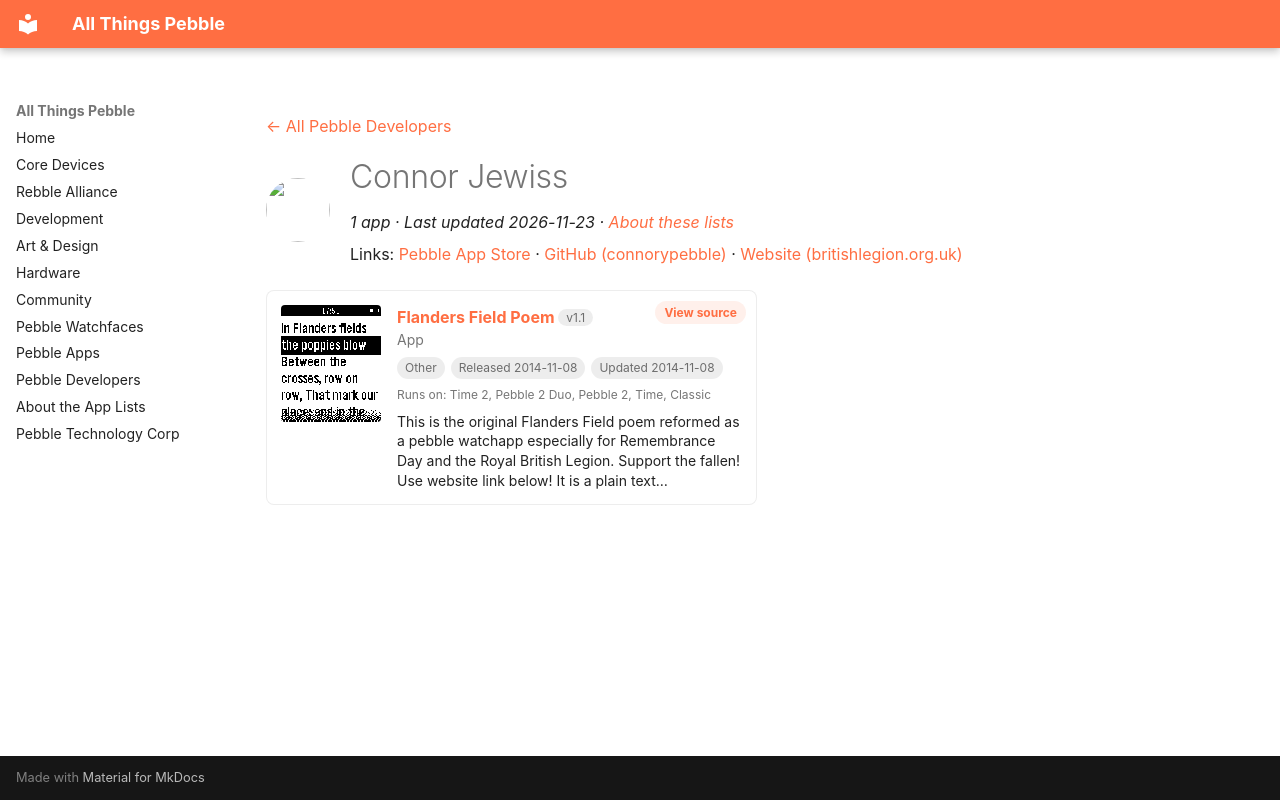

repository: saltedlolly/all-things-pebble · page: developers/connor-jewiss.html · generator: mkdocs

---
title: "Connor Jewiss"
hide:
  - toc
---

<!-- Generated by scripts/update_app_directory.py: do not edit by hand -->
[← All Pebble Developers](../developers.md)

<div class="dev-header" markdown>
<img class="dev-avatar" src="https://github.com/connorypebble.png?size=128" alt="" width="64" height="64" loading="lazy" onerror="this.remove()">
<div class="dev-intro" markdown>

# Connor Jewiss

*1 app · Last updated 2026-11-23 · [About these lists](../about-app-lists.md)*

Links: [Pebble App Store](https://apps.repebble.com/apps/dev/connor-jewiss_544b469dd68d8fe20a000045) · [GitHub (connorypebble)](https://github.com/connorypebble) · [Website (britishlegion.org.uk)](http://www.britishlegion.org.uk/make-a-donation)

</div>
</div>

<div class="app-grid dev-apps" data-search-exclude>
<div class="app-card" data-type="watchapp" data-title="flanders field poem" data-released="2014-11-08" data-updated="2014-11-08">
<a class="app-shot" href="https://apps.repebble.com/545dea1211a9cda2c2000045" data-search-exclude><img src="../images/apps/545dea1211a9cda2c2000045.png" alt="Flanders Field Poem" loading="lazy"></a>
<div class="app-info">
<h2 class="app-name" id="app-545dea1211a9cda2c2000045"><a href="https://apps.repebble.com/545dea1211a9cda2c2000045">Flanders Field Poem</a> <span class="app-version" title="Latest version" data-search-exclude>v1.1</span></h2>
<a class="app-source" href="https://github.com/connorypebble/Flanders-Field-Poem" title="Source code" data-search-exclude>View source</a>
<div class="app-dev">App</div>
<div class="app-tags" data-search-exclude><span class="app-licence app-licence--none" title="Licence">Other</span> <span title="First published in the app store">Released 2014-11-08</span> <span title="Latest release in the app store">Updated 2014-11-08</span></div>
<div class="app-watches" title="Supported watches" data-search-exclude>Runs on: Time 2, Pebble 2 Duo, Pebble 2, Time, Classic</div>
<p class="app-desc">This is the original Flanders Field poem reformed as a pebble watchapp especially for Remembrance Day and the Royal British Legion. Support the fallen! Use website link below! It is a plain text…</p>
</div>
</div>
</div>
